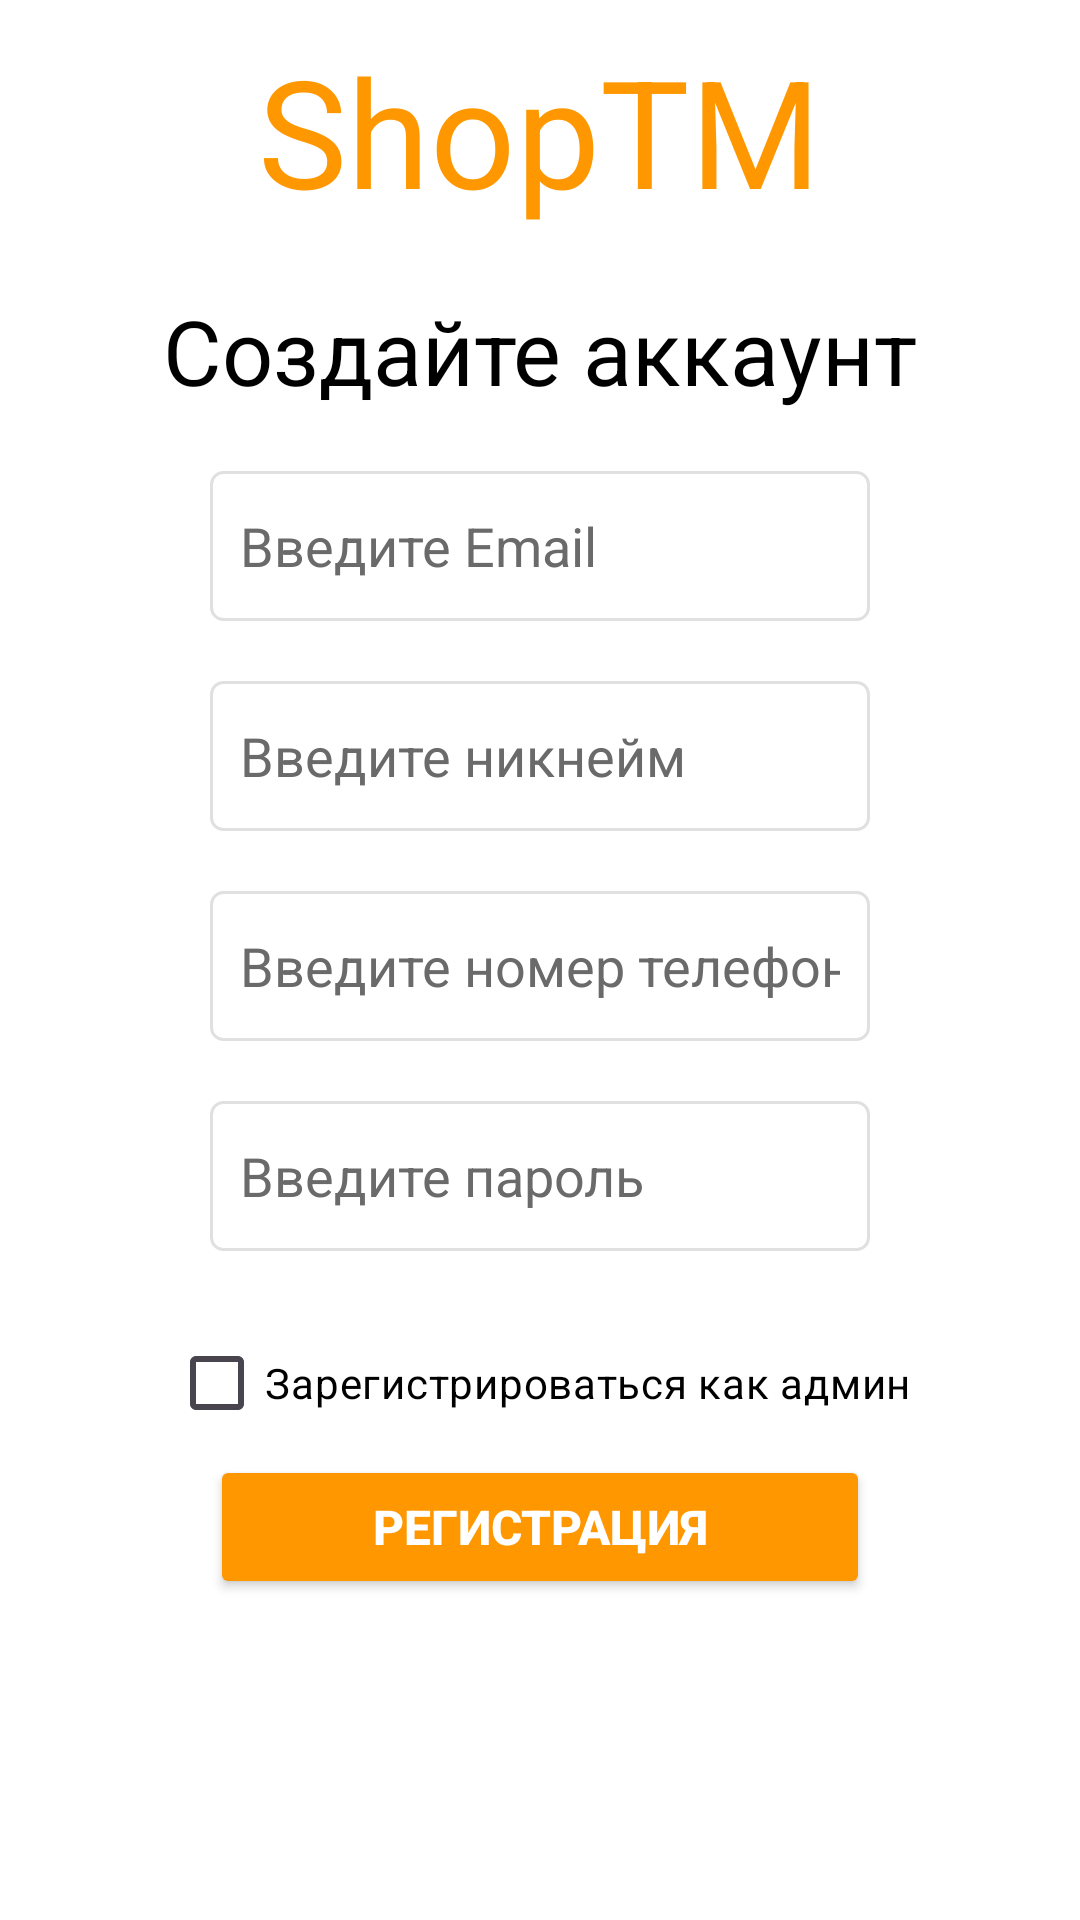

Layout XML and referenced resources for this Android screen:
<!-- AndroidManifest.xml: application theme Theme.KRMobil -->
<!-- res/layout/activity_reg.xml -->
<?xml version="1.0" encoding="utf-8"?>
<LinearLayout xmlns:android="http://schemas.android.com/apk/res/android"
    xmlns:app="http://schemas.android.com/apk/res-auto"
    xmlns:tools="http://schemas.android.com/tools"
    android:id="@+id/main"
    android:layout_width="match_parent"
    android:layout_height="match_parent"
    android:orientation="vertical"
    android:background="#FFFFFF"
    tools:context=".register.RegActivity">

    <TextView
        android:layout_width="wrap_content"
        android:layout_height="wrap_content"
        android:textColor="#FF9800"
        android:layout_gravity="center"
        android:layout_marginTop="10dp"
        android:textSize="50dp"
        android:text="ShopTM" />

    <TextView
        android:layout_width="wrap_content"
        android:layout_height="wrap_content"
        android:textColor="#000000"
        android:layout_gravity="center"
        android:layout_marginTop="20dp"
        android:textSize="30dp"
        android:text="Создайте аккаунт" />

    <EditText
        android:id="@+id/user_email"
        android:layout_width="220dp"
        android:layout_height="50dp"
        android:ems="10"
        android:inputType="textEmailAddress"
        android:textColorHint="#6a6a6a"
        android:layout_marginTop="20dp"
        android:layout_gravity="center"
        android:textColor="#000000"
        android:hint="Введите Email"
        android:background="@drawable/edit_text_background" />

    <EditText
        android:id="@+id/user_login"
        android:layout_width="220dp"
        android:layout_height="50dp"
        android:ems="10"
        android:inputType="text"
        android:textColorHint="#6a6a6a"
        android:layout_marginTop="20dp"
        android:layout_gravity="center"
        android:textColor="#000000"
        android:hint="Введите никнейм"
        android:background="@drawable/edit_text_background" />

    <EditText
        android:id="@+id/user_phone"
        android:layout_width="220dp"
        android:layout_height="50dp"
        android:ems="10"
        android:inputType="number"
        android:textColorHint="#6a6a6a"
        android:layout_marginTop="20dp"
        android:layout_gravity="center"
        android:textColor="#000000"
        android:hint="Введите номер телефона"
        android:background="@drawable/edit_text_background" />

    <EditText
        android:id="@+id/user_pass"
        android:layout_width="220dp"
        android:layout_height="50dp"
        android:ems="10"
        android:inputType="textPassword"
        android:textColorHint="#6a6a6a"
        android:layout_marginTop="20dp"
        android:layout_gravity="center"
        android:textColor="#000000"
        android:hint="Введите пароль"
        android:background="@drawable/edit_text_background" />

    <CheckBox
        android:id="@+id/check_admin"
        android:layout_width="wrap_content"
        android:layout_height="wrap_content"
        android:layout_gravity="center"
        android:layout_marginTop="20dp"
        android:text="Зарегистрироваться как админ"
        android:textColor="#000000" />

    <Button
        android:id="@+id/button_reg"
        android:layout_width="220dp"
        android:layout_height="wrap_content"
        android:text="Регистрация"
        android:textStyle="bold"
        android:textSize="16sp"
        android:textColor="#FFFFFF"
        android:layout_gravity="center"
        android:backgroundTint="#FF9800"/>

    <TextView
        android:id="@+id/link_to_auth"
        android:layout_width="wrap_content"
        android:layout_height="wrap_content"
        android:layout_gravity="center"
        android:layout_marginTop="120dp"
        android:text="Уже есть аккаунт? Авторизуйтесь"
        android:textColor="#000000"
        android:textSize="17sp" />

</LinearLayout>
<!-- resources referenced by this layout -->
<resources>
  <!-- drawable edit_text_background (drawable) -->
  <?xml version="1.0" encoding="utf-8"?>
  <shape xmlns:android="http://schemas.android.com/apk/res/android">
      <solid android:color="#FFFFFF"/> 
      <corners android:radius="4dp"/> 
      <padding
          android:left="10dp"
          android:top="10dp"
          android:right="10dp"
          android:bottom="10dp"/>
      <stroke
          android:width="1dp"
          android:color="#E0E0E0"/> 
  </shape>
  <style name="Theme.KRMobil" parent="Base.Theme.KRMobil" />
  <style name="Base.Theme.KRMobil" parent="Theme.Material3.DayNight.NoActionBar">
          
          
      </style>
</resources>
